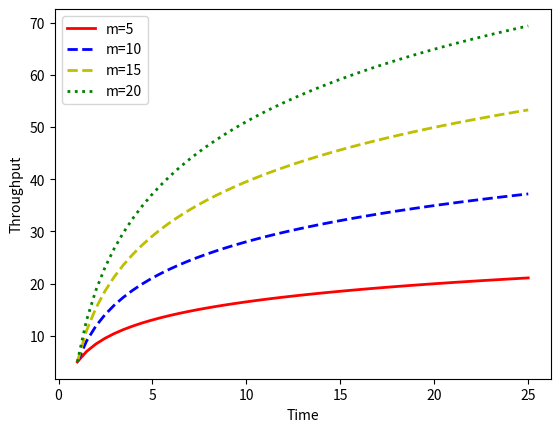

Write the Python code that produced this figure.
#Asher Shores
#Professor Citro
#CST-305
#September 19, 2021
#This is my own work

#Comments here will depict brief overview of what each line represents
#Substantive commentary can be found in attached word document

#ODE --> dx/dt = m/t 
#Throughput is equivalent to the ratio of material over unit time
#-----------------------------------------------------------------#

import numpy as np
#imports numpy to be used to define numerical space

from scipy.integrate import odeint 
#utilizes odeint from scipy lib to actually solve and heavy lift ODE

import matplotlib.pyplot as pt
#imports matplot lib for visual representation at end

#abstracted function inheriting from model class
def model(x,t,m):   
  dxdt = m / t
  #ODE is equivalent to ratio of materials per unit time
  return dxdt
  #return the resulting ODE


x0 = 5
# Sets up the initial condition

t = np.linspace(1,25)
#set the horizontal axis with necessary scale

# solve ODE with odeint
m = 5                               #for 5 given material
x1 = odeint(model,x0,t,args=(m,))   #Calculate result & store in x1
m = 10                              #for 10 given material
x2 = odeint(model,x0,t,args=(m,))   #Calculate result & store in x2
m = 15                              #for 15 given material
x3 = odeint(model,x0,t,args=(m,))   #Calculate result & store in x3
m = 20                              #for 20 given material
x4 = odeint(model,x0,t,args=(m,))   #Calculate result & store in x4

# plot results
pt.plot(t,x1,'r-',linewidth=2,label='m=5')
#results for m = 5
pt.plot(t,x2,'b--',linewidth=2,label='m=10')
#results for m = 10
pt.plot(t,x3,'y--',linewidth=2,label='m=15')
#results for m = 15
pt.plot(t,x4,'g:',linewidth=2,label='m=20')
#results for m = 20

pt.xlabel('Time')
#x-axis label as time
pt.ylabel('Throughput')
#y-axis label as Throughput
pt.legend()
#display graph legend
pt.show()
#plots the plot